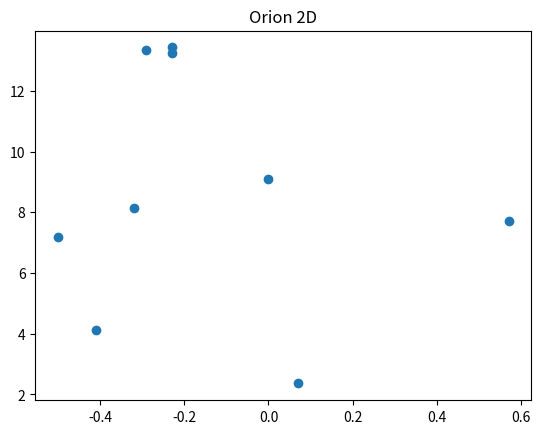
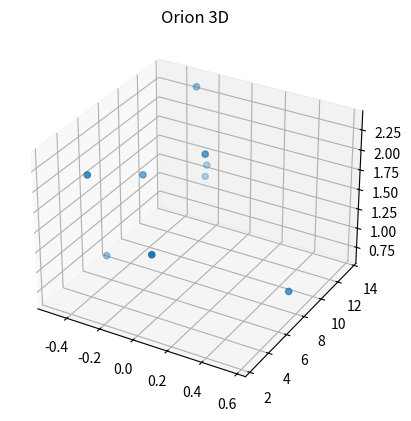

Write Python code to recreate these figures, in order.

# coding: utf-8

# ## Project: Visualizing the Orion Constellation
# 
# [redacted]
# 
# As a researcher on the Hayden Planetarium team, you are in charge of visualizing the Orion constellation in 3D using the Matplotlib function `.scatter()`. To learn more about the `.scatter()` you can see the Matplotlib documentation [here](https://matplotlib.org/api/_as_gen/matplotlib.pyplot.scatter.html). 
# 
# You will create a rotate-able visualization of the position of the Orion's stars and get a better sense of their actual positions. To achieve this, you will be mapping real data from outer space that maps the position of the stars in the sky
# 
# The goal of the project is to understand spatial perspective. Once you visualize Orion in both 2D and 3D, you will be able to see the difference in the constellation shape humans see from earth versus the actual position of the stars that make up this constellation. 
# 
# <img src="https://upload.wikimedia.org/wikipedia/commons/9/91/Orion_constellation_with_star_labels.jpg" alt="Orion" style="width: 400px;"/>
# 
# 

# ## 1. Set-Up
# The following set-up is new and specific to the project. It is very similar to the way you have imported Matplotlib in previous lessons.
# 
# + Add `%matplotlib notebook` in the cell below. This is a new statement that you may not have seen before. It will allow you to be able to rotate your visualization in this jupyter notebook.
# 
# + We will be using a subset of Matplotlib: `matplotlib.pyplot`. Import the subset as you have been importing it in previous lessons: `from matplotlib import pyplot as plt`
# 
# 
# + In order to see our 3D visualization, we also need to add this new line after we import Matplotlib:
# `from mpl_toolkits.mplot3d import Axes3D`
# 

# In[2]:


get_ipython().run_line_magic('matplotlib', 'notebook')
from matplotlib import pyplot as plt
from mpl_toolkits.mplot3d import Axes3D


# ## 2. Get familiar with real data
# 
# Astronomers describe a star's position in the sky by using a pair of angles: declination and right ascension. Declination is similar to longitude, but it is projected on the celestian fear. Right ascension is known as the "hour angle" because it accounts for time of day and earth's rotaiton. Both angles are relative to the celestial equator. You can learn more about star position [here](https://en.wikipedia.org/wiki/Star_position).
# 
# The `x`, `y`, and `z` lists below are composed of the x, y, z coordinates for each star in the collection of stars that make up the Orion constellation as documented in a paper by Nottingham Trent Univesity on "The Orion constellation as an installation" found [here](https://arxiv.org/ftp/arxiv/papers/1110/1110.3469.pdf).
# 
# Spend some time looking at `x`, `y`, and `z`, does each fall within a range?

# In[3]:


# Orion
x = [-0.41, 0.57, 0.07, 0.00, -0.29, -0.32,-0.50,-0.23, -0.23]
y = [4.12, 7.71, 2.36, 9.10, 13.35, 8.13, 7.19, 13.25,13.43]
z = [2.06, 0.84, 1.56, 2.07, 2.36, 1.72, 0.66, 1.25,1.38]


# ## 3. Create a 2D Visualization
# 
# Before we visualize the stars in 3D, let's get a sense of what they look like in 2D. 
# 
# Create a figure for the 2d plot and save it to a variable name `fig`. (hint: `plt.figure()`)
# 
# Add your subplot `.add_subplot()` as the single subplot, with `1,1,1`.(hint: `add_subplot(1,1,1)`)
# 
# Use the scatter [function](https://matplotlib.org/api/_as_gen/matplotlib.pyplot.scatter.html) to visualize your `x` and `y` coordinates. (hint: `.scatter(x,y)`)
# 
# Render your visualization. (hint: `plt.show()`)
# 
# Does the 2D visualization look like the Orion constellation we see in the night sky? Do you recognize its shape in 2D? There is a curve to the sky, and this is a flat visualization, but we will visualize it in 3D in the next step to get a better sense of the actual star positions. 

# In[7]:


fig = plt.figure()
ax = fig.add_subplot(1,1,1)
ax.scatter(x,y)
plt.title("Orion 2D")
plt.show()


# ## 4. Create a 3D Visualization
# 
# Create a figure for the 3D plot and save it to a variable name `fig_3d`. (hint: `plt.figure()`)
# 
# 
# Since this will be a 3D projection, we want to make to tell Matplotlib this will be a 3D plot.  
# 
# To add a 3D projection, you must include a the projection argument. It would look like this:
# ```py
# projection="3d"
# ```
# 
# Add your subplot with `.add_subplot()` as the single subplot `1,1,1` and specify your `projection` as `3d`:
# 
# `fig_3d.add_subplot(1,1,1,projection="3d")`)
# 
# Since this visualization will be in 3D, we will need our third dimension. In this case, our `z` coordinate. 
# 
# Create a new variable `constellation3d` and call the scatter [function](https://matplotlib.org/api/_as_gen/matplotlib.pyplot.scatter.html) with your `x`, `y` and `z` coordinates. 
# 
# Include `z` just as you have been including the other two axes. (hint: `.scatter(x,y,z)`)
# 
# Render your visualization. (hint `plt.show()`.)
# 

# In[9]:


fig_3d = plt.figure()
ax = fig_3d.add_subplot(1,1,1,projection="3d")
constellation3d = ax.scatter(x,y,z)
plt.title("Orion 3D")
plt.show()


# ## 5. Rotate and explore
# 
# Use your mouse to click and drag the 3D visualization in the previous step. This will rotate the scatter plot. As you rotate, can you see Orion from different angles? 
# 
# Note: The on and off button that appears above the 3D scatter plot allows you to toggle rotation of your 3D visualization in your notebook.
# 
# Take your time, rotate around! Remember, this will never look exactly like the Orion we see from Earth. The visualization does not curve as the night sky does.
# There is beauty in the new understanding of Earthly perspective! We see the shape of the warrior Orion because of Earth's location in the universe and the location of the stars in that constellation.
# 
# Feel free to map more stars by looking up other celestial x, y, z coordinates [here](http://www.stellar-database.com/).
# 
